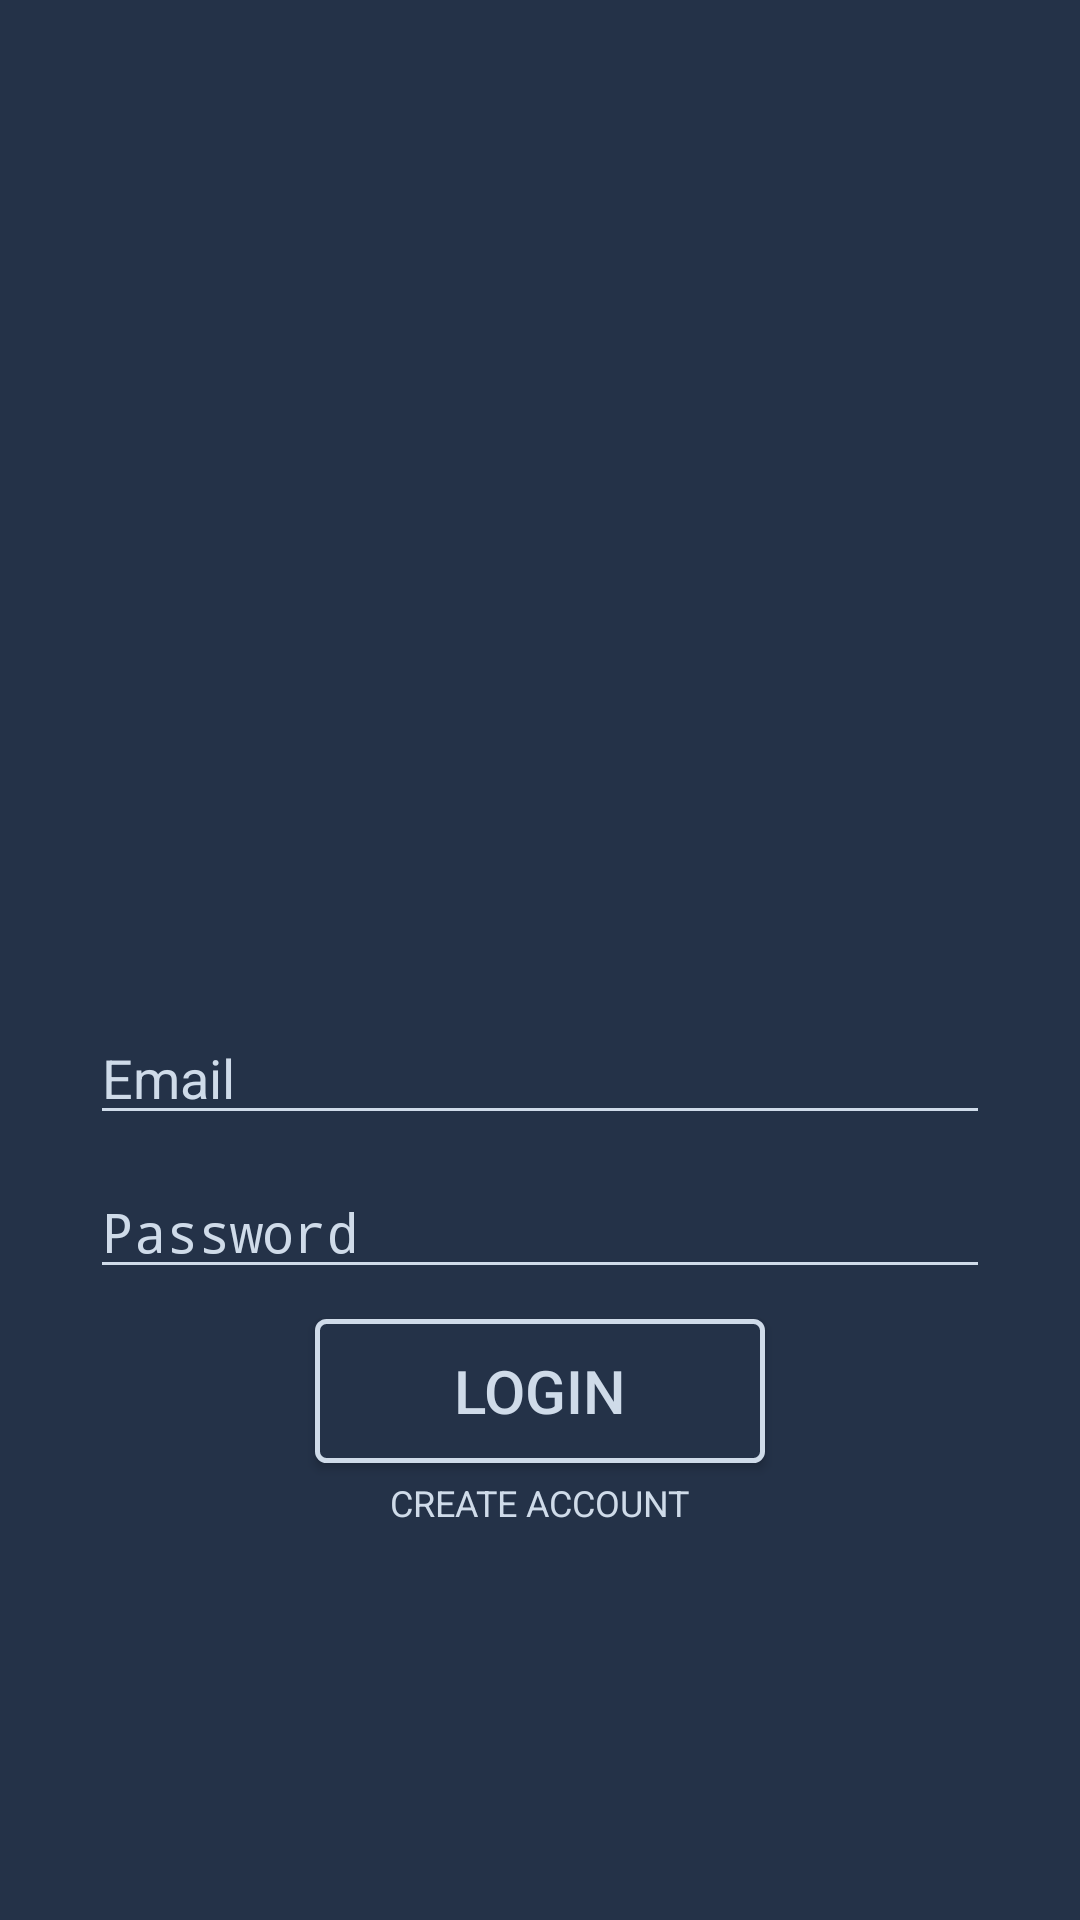

Layout XML and referenced resources for this Android screen:
<!-- AndroidManifest.xml: activity theme LoginTheme -->
<!-- res/layout/activity_login.xml -->
<?xml version="1.0" encoding="utf-8"?>
<RelativeLayout xmlns:android="http://schemas.android.com/apk/res/android"
    xmlns:app="http://schemas.android.com/apk/res-auto"
    xmlns:tools="http://schemas.android.com/tools"
    android:layout_width="match_parent"
    android:layout_height="match_parent"
    android:background="#243248"
    tools:context=".LoginActivity"
    android:theme="@style/LoginTheme">

    <RelativeLayout
        android:id="@+id/innerLayout"
        android:layout_width="300dp"
        android:layout_height="450dp"
        android:layout_centerInParent="true"
        android:backgroundTint="#CFDBE9">

        <EditText
            android:id="@+id/passwordEditText"
            android:layout_width="match_parent"
            android:layout_height="wrap_content"
            android:layout_below="@+id/emailEditText"
            android:layout_centerHorizontal="true"
            android:layout_marginTop="10dp"
            android:autofillHints=""
            android:backgroundTint="#CFDBE9"
            android:ems="10"
            android:hint="@string/password"
            android:inputType="textPassword"
            android:textColor="#CFDBE9"
            android:textColorHint="#CFDBE9" />

        <EditText
            android:id="@+id/emailEditText"
            android:layout_width="match_parent"
            android:layout_height="wrap_content"
            android:layout_below="@+id/novanceLogoLogin"
            android:layout_centerHorizontal="true"
            android:layout_marginTop="10dp"
            android:autofillHints=""
            android:backgroundTint="#CFDBE9"
            android:ems="10"
            android:hint="@string/email"
            android:inputType="textEmailAddress"
            android:textColor="#CFDBE9"
            android:textColorHint="#CFDBE9" />

        <Button
            android:id="@+id/loginBtn"
            android:layout_width="150dp"
            android:layout_height="wrap_content"
            android:layout_below="@+id/passwordEditText"
            android:layout_centerHorizontal="true"
            android:layout_marginTop="10dp"
            android:layout_marginBottom="5dp"
            android:background="@drawable/login_button_bg"
            android:text="@string/login"
            android:textColor="#CFDBE9"
            android:textSize="20sp" />

        <ImageView
            android:id="@+id/novanceLogoLogin"
            android:layout_width="281dp"
            android:layout_height="222dp"
            android:layout_alignParentTop="true"
            android:layout_centerHorizontal="true"
            android:layout_marginTop="10dp"
            android:contentDescription="@string/novance_logo"
            app:srcCompat="@mipmap/ic_launcher_foreground" />

        <TextView
            android:id="@+id/createAccountTextView"
            android:layout_width="wrap_content"
            android:layout_height="wrap_content"
            android:layout_below="@+id/loginBtn"
            android:layout_centerHorizontal="true"
            android:layout_marginTop="0dp"
            android:text="@string/create_account"
            android:textColor="#CFDBE9"
            android:textSize="12sp" />

        <TextView
            android:id="@+id/incorrectTextView"
            android:layout_width="wrap_content"
            android:layout_height="wrap_content"
            android:layout_alignParentStart="true"
            android:layout_alignParentBottom="true"
            android:layout_marginStart="0dp"
            android:layout_marginBottom="0dp"
            android:text="@string/email_or_password_is_incorrect"
            android:textColor="#F44336"
            android:visibility="invisible" />

    </RelativeLayout>

</RelativeLayout>
<!-- resources referenced by this layout -->
<resources>
  <!-- drawable login_button_bg (drawable) -->
  <?xml version="1.0" encoding="utf-8"?>
  <shape xmlns:android="http://schemas.android.com/apk/res/android"
      android:shape="rectangle">
      <gradient android:startColor="#243248"
          android:endColor="#243248"
          android:angle="270" />
      <corners android:radius="3dp" />
      <stroke android:width="5px" android:color="#CFDBE9" />
  </shape>
  <!-- mipmap ic_launcher_foreground: png bitmap (mipmap-hdpi, 6490 bytes) -->
  <string name="create_account">CREATE ACCOUNT</string>
  <string name="email">Email</string>
  <string name="email_or_password_is_incorrect">*Email or password is incorrect</string>
  <string name="login">Login</string>
  <string name="novance_logo">Novance Logo</string>
  <string name="password">Password</string>
  <style name="LoginTheme" parent="Theme.AppCompat.NoActionBar">
          <item name="android:autofilledHighlight">@android:color/transparent</item>
      </style>
</resources>
